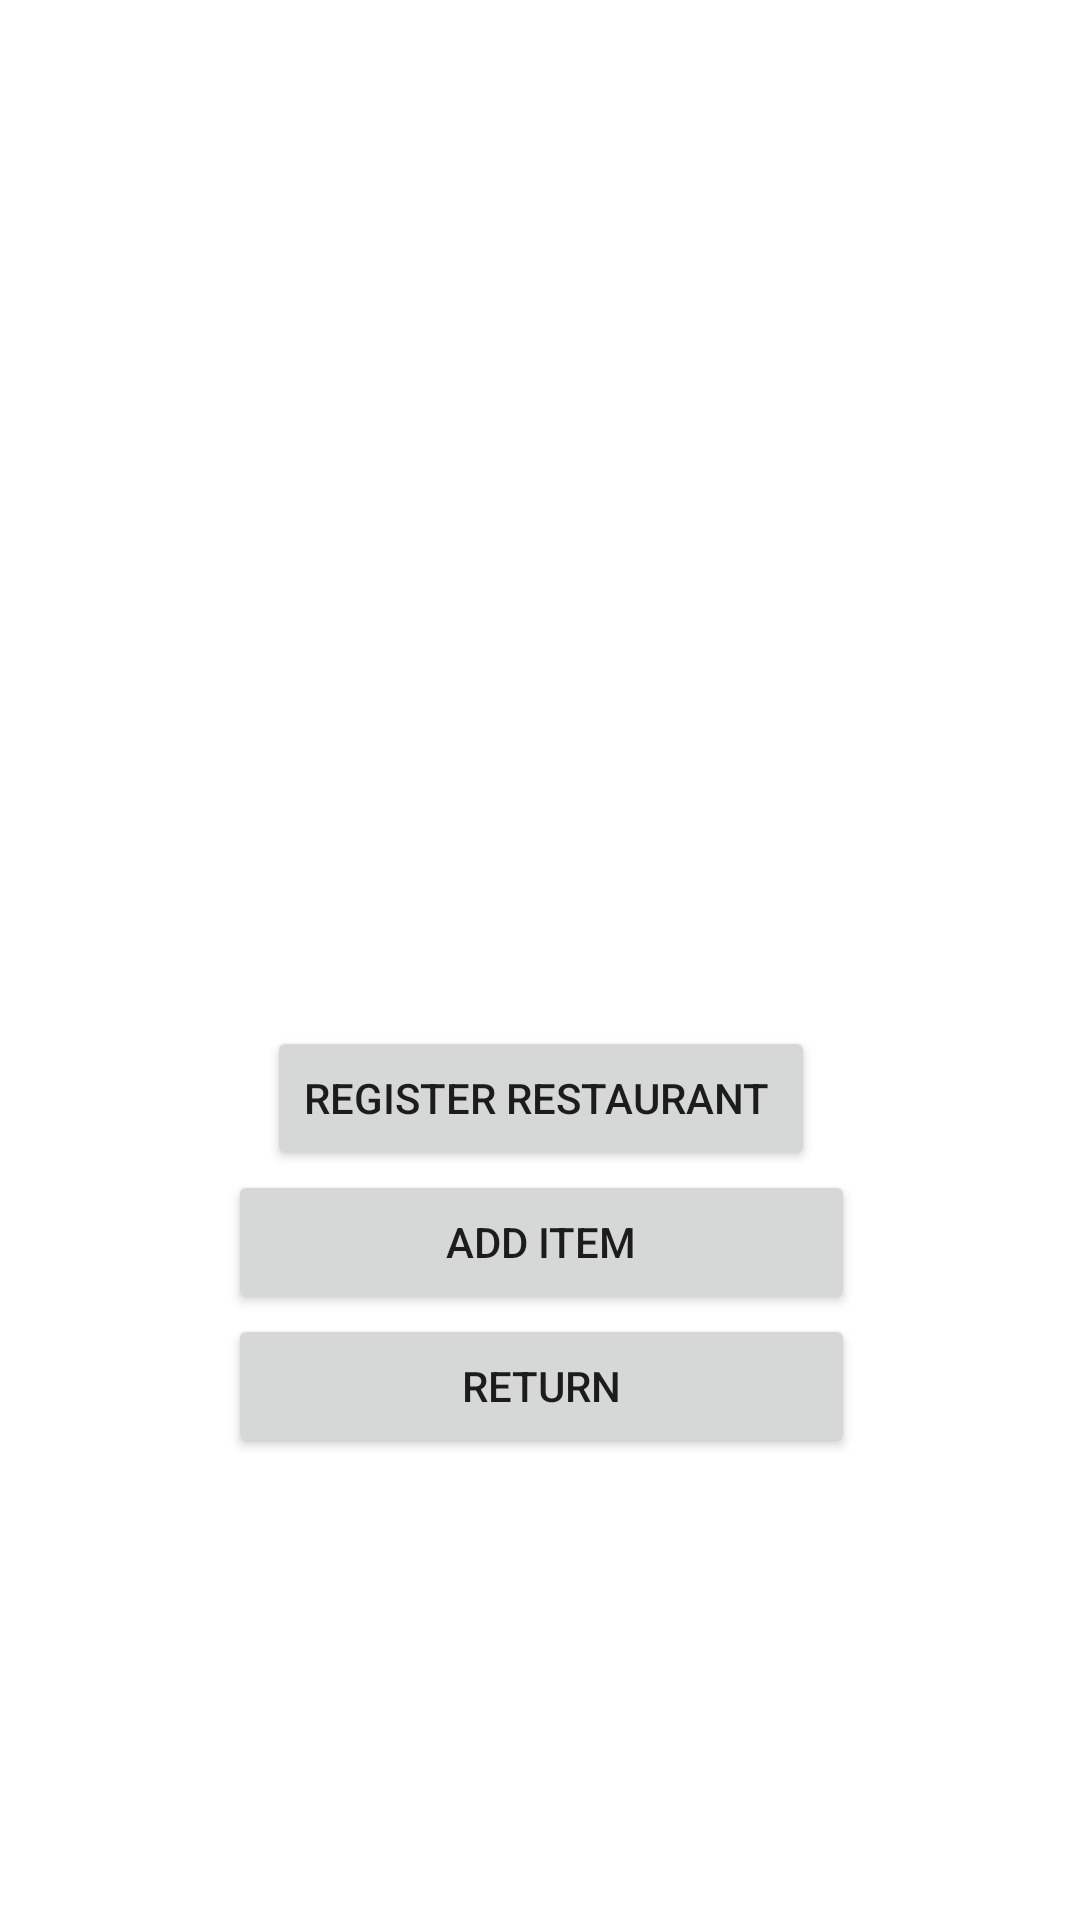

Here is an Android app screen rendered from its layout file. Give the layout XML and the strings, colors and styles it references.
<!-- AndroidManifest.xml: application theme Theme.StreetFood -->
<!-- res/layout/activity_admin_panel.xml -->
<?xml version="1.0" encoding="utf-8"?>
<androidx.constraintlayout.widget.ConstraintLayout xmlns:android="http://schemas.android.com/apk/res/android"
    xmlns:app="http://schemas.android.com/apk/res-auto"
    xmlns:tools="http://schemas.android.com/tools"
    android:layout_width="match_parent"
    android:layout_height="match_parent"
    tools:context=".AdminPanel">

    <LinearLayout
        android:id="@+id/linearLayout"
        android:layout_width="418dp"
        android:layout_height="323dp"
        android:orientation="vertical"
        app:layout_constraintEnd_toEndOf="parent"
        app:layout_constraintStart_toStartOf="parent"
        app:layout_constraintTop_toTopOf="parent">

        <androidx.constraintlayout.widget.ConstraintLayout
            android:layout_width="match_parent"
            android:layout_height="match_parent">


            <ImageView
                android:id="@+id/restaurantProfilePic"
                android:layout_width="126dp"
                android:layout_height="128dp"
                android:layout_marginStart="147dp"
                android:layout_marginLeft="147dp"
                android:layout_marginTop="16dp"
                android:layout_marginEnd="145dp"
                android:layout_marginRight="145dp"
                app:layout_constraintEnd_toEndOf="parent"
                app:layout_constraintStart_toStartOf="parent"
                app:layout_constraintTop_toTopOf="parent"
                android:src="@drawable/ic_cart"
                android:contentDescription="TODO" />

        </androidx.constraintlayout.widget.ConstraintLayout>
    </LinearLayout>

    <LinearLayout
        android:layout_width="413dp"
        android:layout_height="280dp"
        android:layout_marginTop="1dp"
        android:orientation="vertical"
        app:layout_constraintBottom_toBottomOf="parent"
        app:layout_constraintEnd_toEndOf="parent"
        app:layout_constraintStart_toStartOf="parent"
        app:layout_constraintTop_toBottomOf="@+id/linearLayout">

        <Button
            android:id="@+id/registerRestaurantButton"
            android:layout_width="wrap_content"
            android:layout_height="wrap_content"
            android:layout_gravity="center"
            android:text="@string/register_resataurant" />

        <Button
            android:id="@+id/addItemButton"
            android:layout_width="209dp"
            android:layout_height="wrap_content"
            android:layout_gravity="center"
            android:text="@string/add_item_button" />

        <Button
            android:id="@+id/returnButton"
            android:layout_width="209dp"
            android:layout_height="wrap_content"
            android:layout_gravity="center"
            android:text="RETURN" />
    </LinearLayout>


</androidx.constraintlayout.widget.ConstraintLayout>
<!-- resources referenced by this layout -->
<resources>
  <string name="add_item_button">Add item</string>
  <string name="register_resataurant">"Register Restaurant "</string>
  <style name="Theme.StreetFood" parent="Theme.MaterialComponents.DayNight.DarkActionBar">
          
          <item name="colorPrimary">@color/purple_500</item>
          <item name="colorPrimaryVariant">@color/purple_700</item>
          <item name="colorOnPrimary">@color/white</item>
          
          <item name="colorSecondary">@color/teal_200</item>
          <item name="colorSecondaryVariant">@color/teal_700</item>
          <item name="colorOnSecondary">@color/black</item>
          
          <item name="android:statusBarColor">?attr/colorPrimaryVariant</item>
          
      </style>
  <!-- not gathered from this repository: default colours our renderer supplied (Android Studio template values) -->
  <color name="purple_500">#FF6200EE</color>
  <color name="purple_700">#FF3700B3</color>
  <color name="teal_200">#FF03DAC5</color>
  <color name="teal_700">#FF018786</color>
  <color name="black">#FF000000</color>
  <color name="white">#FFFFFFFF</color>
</resources>
